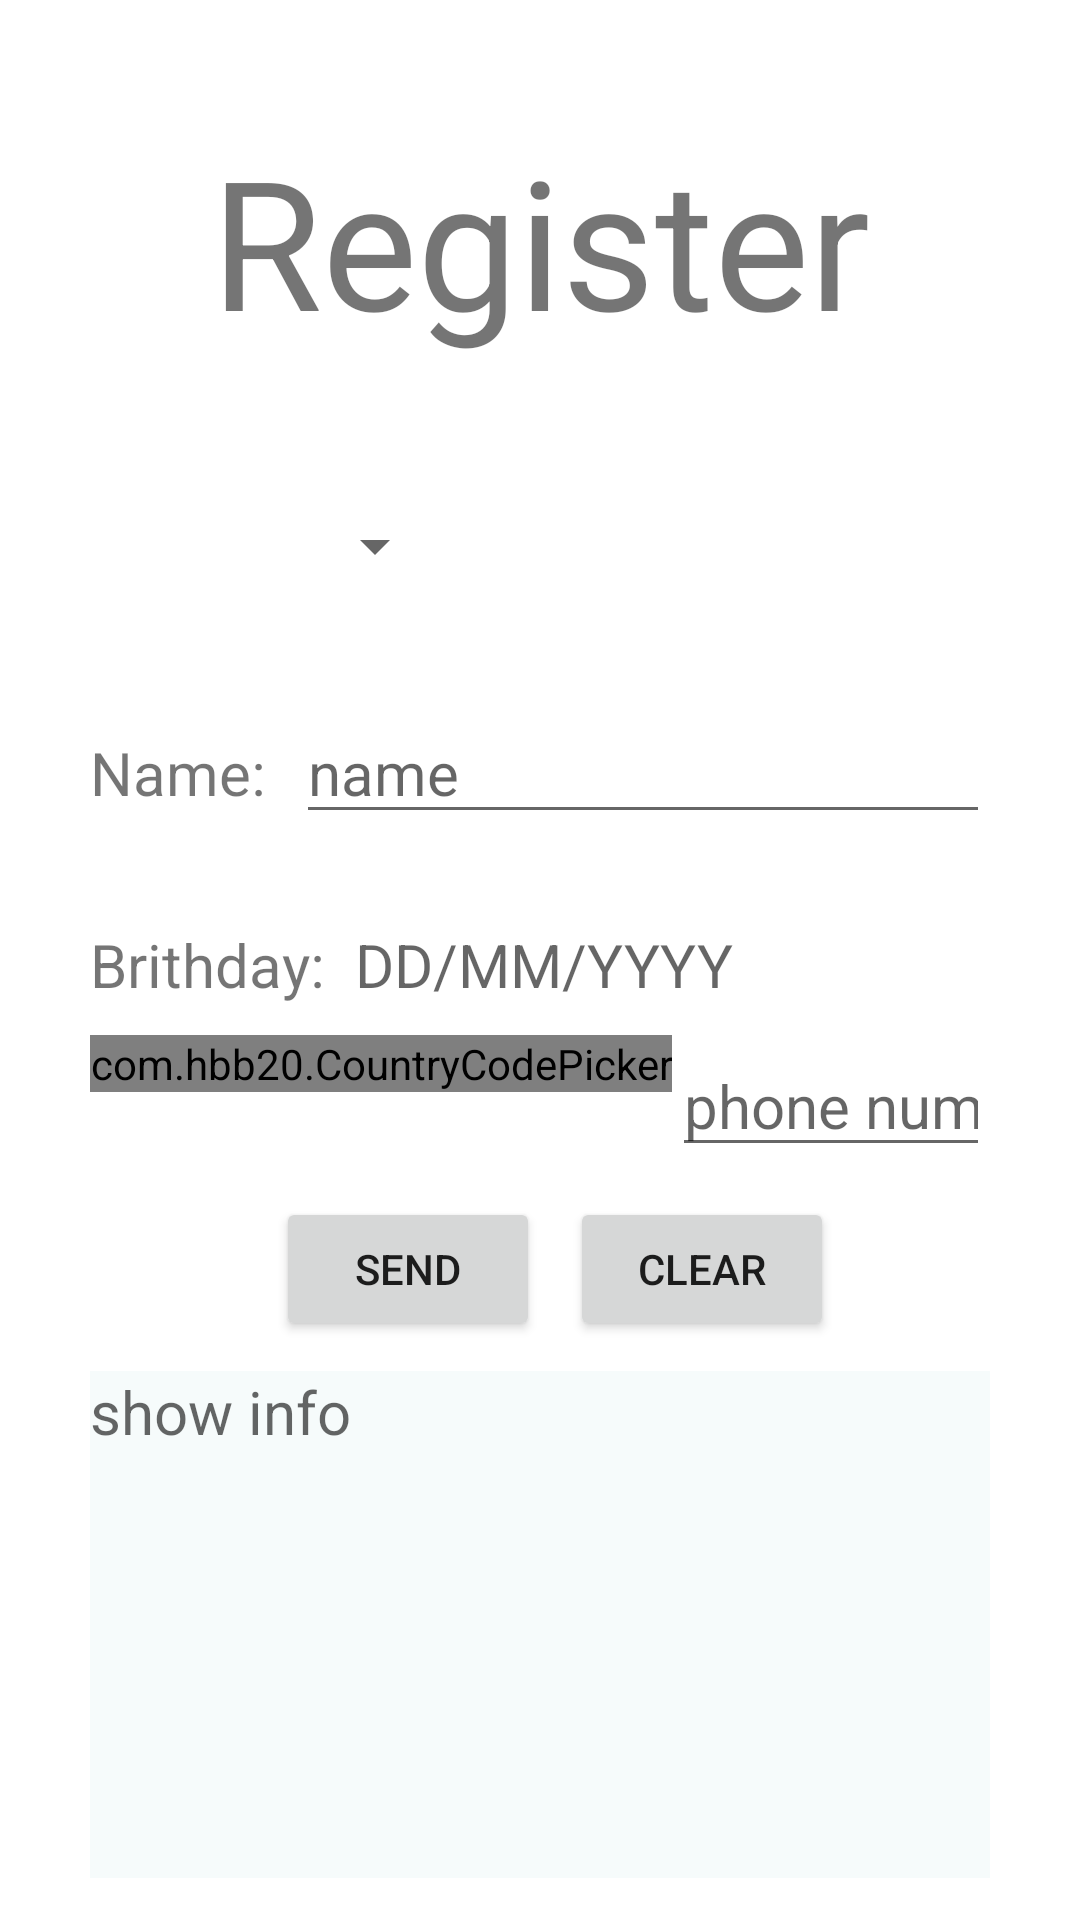

Reconstruct the res/layout file that produces this screen, plus the resources it refers to.
<!-- AndroidManifest.xml: application theme Theme.MainFragment -->
<!-- res/layout/main_fragment.xml -->
<?xml version="1.0" encoding="utf-8"?>
<LinearLayout xmlns:android="http://schemas.android.com/apk/res/android"
    xmlns:tools="http://schemas.android.com/tools"
    xmlns:app="http://schemas.android.com/apk/res-auto"
    android:orientation="vertical"
    android:layout_width="match_parent"
    android:layout_height="match_parent">

    <TextView
        android:layout_height="wrap_content"
        android:textSize="60dp"
        android:gravity="center"
        android:text="Register"
        android:layout_width="match_parent"
        android:layout_margin="40dp"/>

    <LinearLayout
        android:layout_width="match_parent"
        android:layout_height="wrap_content">

    <Spinner
        android:id="@+id/spinner"
        android:layout_width="119dp"
        android:layout_height="44dp"
        android:layout_marginHorizontal="30dp" />

    <TextView
        android:id="@+id/resultSp"
        android:layout_width="match_parent"
        android:layout_height="wrap_content"
        android:textSize="25dp"/>
    </LinearLayout>

    <LinearLayout
        android:layout_margin="30dp"
        android:layout_width="match_parent"
        android:layout_height="wrap_content">
        <TextView
            android:layout_width="wrap_content"
            android:layout_height="wrap_content"
            android:textSize="20dp"
            android:text="Name:"
            android:paddingRight="10dp"  />
        <EditText
            android:textSize="20dp"
            android:hint="name"
            android:layout_width="match_parent"
            android:layout_height="wrap_content"/>
    </LinearLayout>
    <LinearLayout
        android:layout_marginLeft="30dp"
        android:layout_marginRight="30dp"
        android:layout_marginBottom="10dp"
        android:layout_width="match_parent"
        android:layout_height="wrap_content">
        <TextView
            android:layout_width="wrap_content"
            android:layout_height="wrap_content"
            android:textSize="20dp"
            android:text="Brithday:"
            android:paddingRight="10dp"  />
        <TextView
            android:textSize="20dp"
            android:hint="DD/MM/YYYY"
            android:inputType="date"
            android:id="@+id/pickDate"
            android:layout_width="match_parent"
            android:layout_height="wrap_content"/>
    </LinearLayout>
    <LinearLayout
        android:layout_marginLeft="30dp"
        android:layout_marginRight="30dp"
        android:layout_width="match_parent"
        android:layout_height="wrap_content">
        <com.hbb20.CountryCodePicker
            android:id="@+id/pickCode"
            app:ccp_hintExampleNumber="true"
            android:layout_width="wrap_content"
            android:layout_height="wrap_content"/>
        <EditText
            android:id="@+id/phone"
            android:hint="phone number"
            android:inputType="phone"
            android:textSize="20dp"
            android:layout_width="match_parent"
            android:layout_height="wrap_content"/>
    </LinearLayout>
    <LinearLayout
        android:layout_marginLeft="30dp"
        android:layout_marginRight="30dp"
        android:gravity="center"
        android:layout_width="match_parent"
        android:layout_height="wrap_content">
        <Button
            android:layout_margin="10dp"
            android:id="@+id/send"
            android:text="Send"
            android:layout_width="wrap_content"
            android:layout_height="wrap_content"/>
        <Button
            android:id="@+id/clear"
            android:text="Clear"
            android:layout_width="wrap_content"
            android:layout_height="wrap_content"/>
    </LinearLayout>


    <TextView
        android:background="@color/lightBlue"
        android:layout_marginLeft="30dp"
        android:layout_marginRight="30dp"
        android:id="@+id/info"
        android:textSize="20dp"
        android:hint="show info"
        android:lines="7"
        android:layout_width="match_parent"
        android:layout_height="wrap_content"/>

</LinearLayout>
<!-- resources referenced by this layout -->
<resources>
  <color name="lightBlue">#f6fbfb</color>
  <style name="Theme.MainFragment" parent="Theme.MaterialComponents.DayNight.DarkActionBar">
          
          <item name="colorPrimary">@color/purple_500</item>
          <item name="colorPrimaryVariant">@color/purple_700</item>
          <item name="colorOnPrimary">@color/white</item>
          
          <item name="colorSecondary">@color/teal_200</item>
          <item name="colorSecondaryVariant">@color/teal_700</item>
          <item name="colorOnSecondary">@color/black</item>
          
          <item name="android:statusBarColor" tools:targetApi="l">?attr/colorPrimaryVariant</item>
          
      </style>
  <color name="purple_500">#44b0ac</color>
  <color name="purple_700">#368d89</color>
  <color name="white">#FFFFFFFF</color>
  <color name="teal_200">#FF03DAC5</color>
  <color name="teal_700">#FF018786</color>
  <color name="black">#FF000000</color>
</resources>
